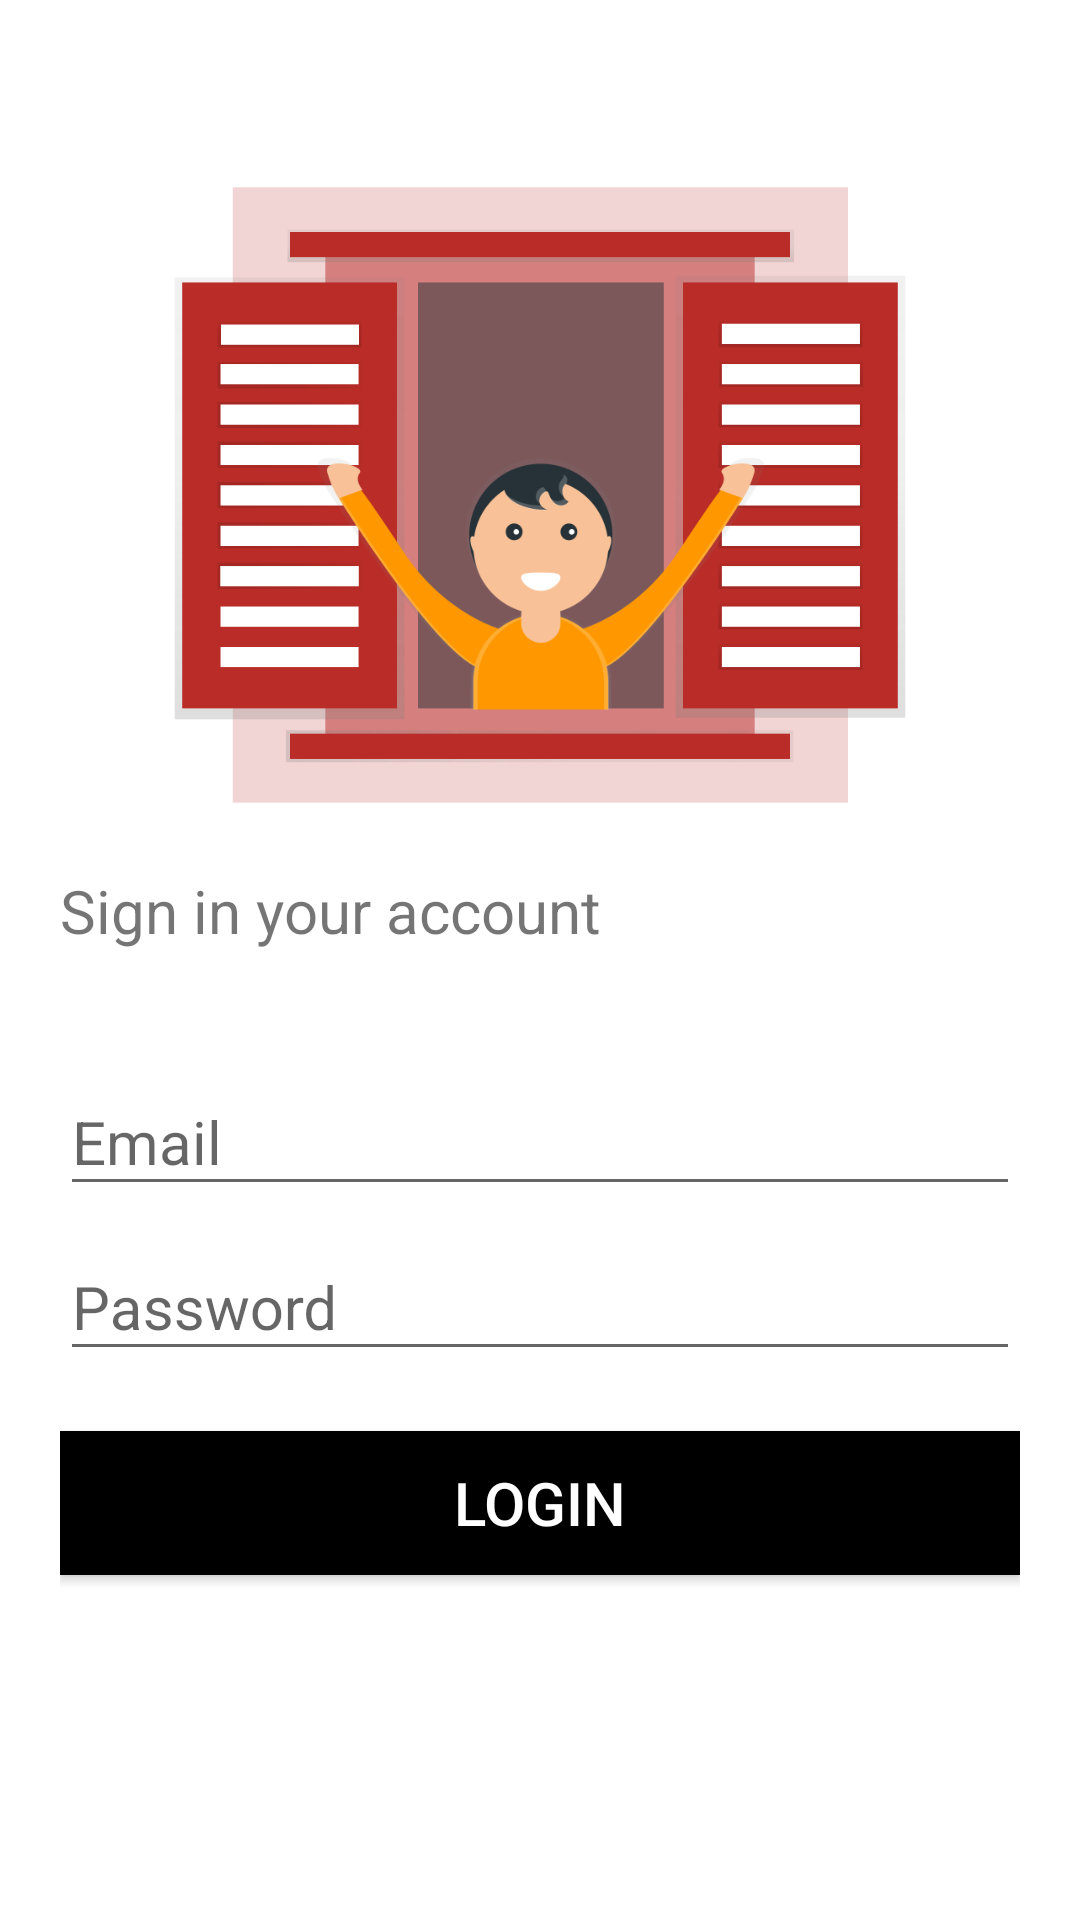

Reconstruct the res/layout file that produces this screen, plus the resources it refers to.
<!-- AndroidManifest.xml: application theme AppTheme -->
<!-- res/layout/activity_login_actvity.xml -->
<?xml version="1.0" encoding="utf-8"?>
<LinearLayout xmlns:android="http://schemas.android.com/apk/res/android"
    xmlns:app="http://schemas.android.com/apk/res-auto"
    xmlns:tools="http://schemas.android.com/tools"
    android:layout_width="match_parent"
    android:layout_height="match_parent"
    tools:context=".LoginActvity"
    android:orientation="vertical"
    android:background="@color/colorPrimary"
    android:padding="20dp">

    <ImageView
        android:layout_marginTop="20dp"
        android:layout_width="match_parent"
        android:layout_height="250dp"
        android:src="@drawable/login_pic"/>

    <TextView
        android:layout_width="wrap_content"
        android:layout_height="wrap_content"
        android:text="@string/title_login"
        android:textSize="20sp"/>

    <LinearLayout
        android:layout_width="match_parent"
        android:layout_height="wrap_content"
        android:layout_marginTop="30dp"
        android:layout_marginBottom="30dp"
        android:orientation="vertical">

        <com.google.android.material.textfield.TextInputLayout
            android:layout_width="match_parent"
            android:layout_height="wrap_content"
            android:hint="@string/email_hint">

            <com.google.android.material.textfield.TextInputEditText
                android:id="@+id/emailField"
                android:layout_width="match_parent"
                android:layout_height="wrap_content"
                android:textSize="20sp"/>
        </com.google.android.material.textfield.TextInputLayout>

        <com.google.android.material.textfield.TextInputLayout
            android:layout_width="match_parent"
            android:layout_height="wrap_content"
            android:hint="@string/password_hint">

            <com.google.android.material.textfield.TextInputEditText
                android:id="@+id/passwordField"
                android:layout_width="match_parent"
                android:layout_height="wrap_content"
                android:inputType="textPassword"
                android:textSize="20sp"/>
        </com.google.android.material.textfield.TextInputLayout>

        <Button
            android:id="@+id/loginButton"
            android:layout_width="match_parent"
            android:layout_height="wrap_content"
            android:background="@color/colorPrimaryDark"
            android:text="@string/login"
            android:textSize="20sp"
            android:textColor="@color/colorPrimary"
            android:layout_marginTop="20dp"
            android:layout_marginBottom="10dp"/>

        <TextView
            android:id="@+id/moveRegis"
            android:layout_width="match_parent"
            android:layout_height="wrap_content"
            android:text="@string/move_regis"
            android:textSize="18sp"
            android:textColor="@color/colorPrimaryDark"
            android:layout_marginTop="20dp"
            android:layout_marginBottom="30dp"
            android:textAllCaps="false"
            android:textAlignment="center"/>
    </LinearLayout>

</LinearLayout>
<!-- resources referenced by this layout -->
<resources>
  <color name="colorPrimary">#ffffff</color>
  <color name="colorPrimaryDark">#000000</color>
  <!-- drawable login_pic: png bitmap (drawable, 37665 bytes) -->
  <string name="email_hint">Email</string>
  <string name="login">Login</string>
  <string name="move_regis">Dont have any account? Register Now</string>
  <string name="password_hint">Password</string>
  <string name="title_login">Sign in your account</string>
  <style name="AppTheme" parent="Theme.AppCompat.Light.NoActionBar">
          
          <item name="colorPrimary">@color/colorPrimary</item>
          <item name="colorPrimaryDark">@color/colorPrimaryDark</item>
          <item name="colorAccent">@color/colorAccent</item>
      </style>
  <color name="colorAccent">#b92c27</color>
</resources>
